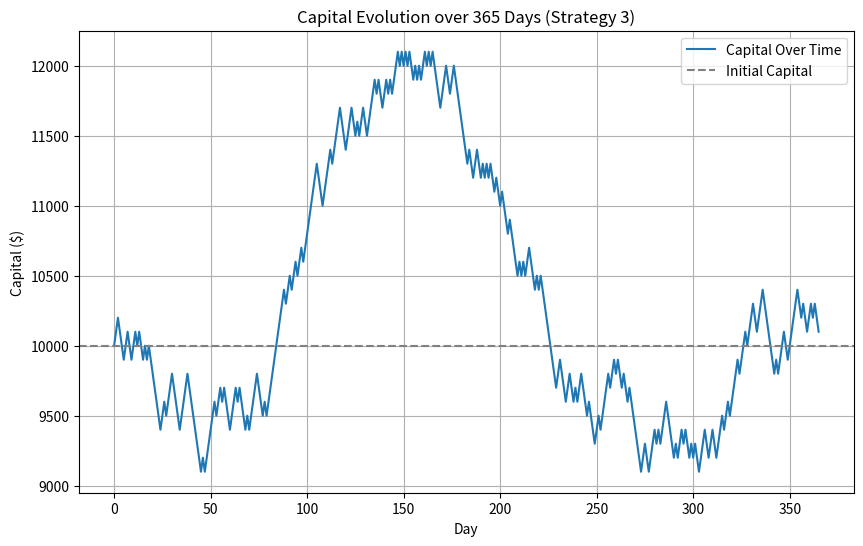

Here is the Python script that generated this plot:
import random
import matplotlib.pyplot as plt

# Initialize parameters
initial_capital = 10000  # Starting capital in dollars
bet_amount = 100  # Amount risked per bet
days = 365  # Number of days (bets)
capital_list = [initial_capital]  # List to store capital evolution

# Simulate the betting over 365 days
for day in range(1, days + 1):
    # Simulate the outcome of the bet (1 for win, 0 for loss)
    bet_outcome = random.choice([1, 0])  # 50% chance of winning or losing

    # Update capital based on the outcome
    if bet_outcome == 1:
        # Win: add the bet amount
        current_capital = capital_list[-1] + bet_amount
    else:
        # Lose: subtract the bet amount
        current_capital = capital_list[-1] - bet_amount

    # Append the updated capital to the list
    capital_list.append(current_capital)

# Plot the evolution of capital over 365 days
plt.figure(figsize=(10, 6))
plt.plot(capital_list, label="Capital Over Time")
plt.title("Capital Evolution over 365 Days (Strategy 3)")
plt.xlabel("Day")
plt.ylabel("Capital ($)")
plt.axhline(y=initial_capital, color="gray", linestyle="--", label="Initial Capital")
plt.legend()
plt.grid(True)
plt.show()
